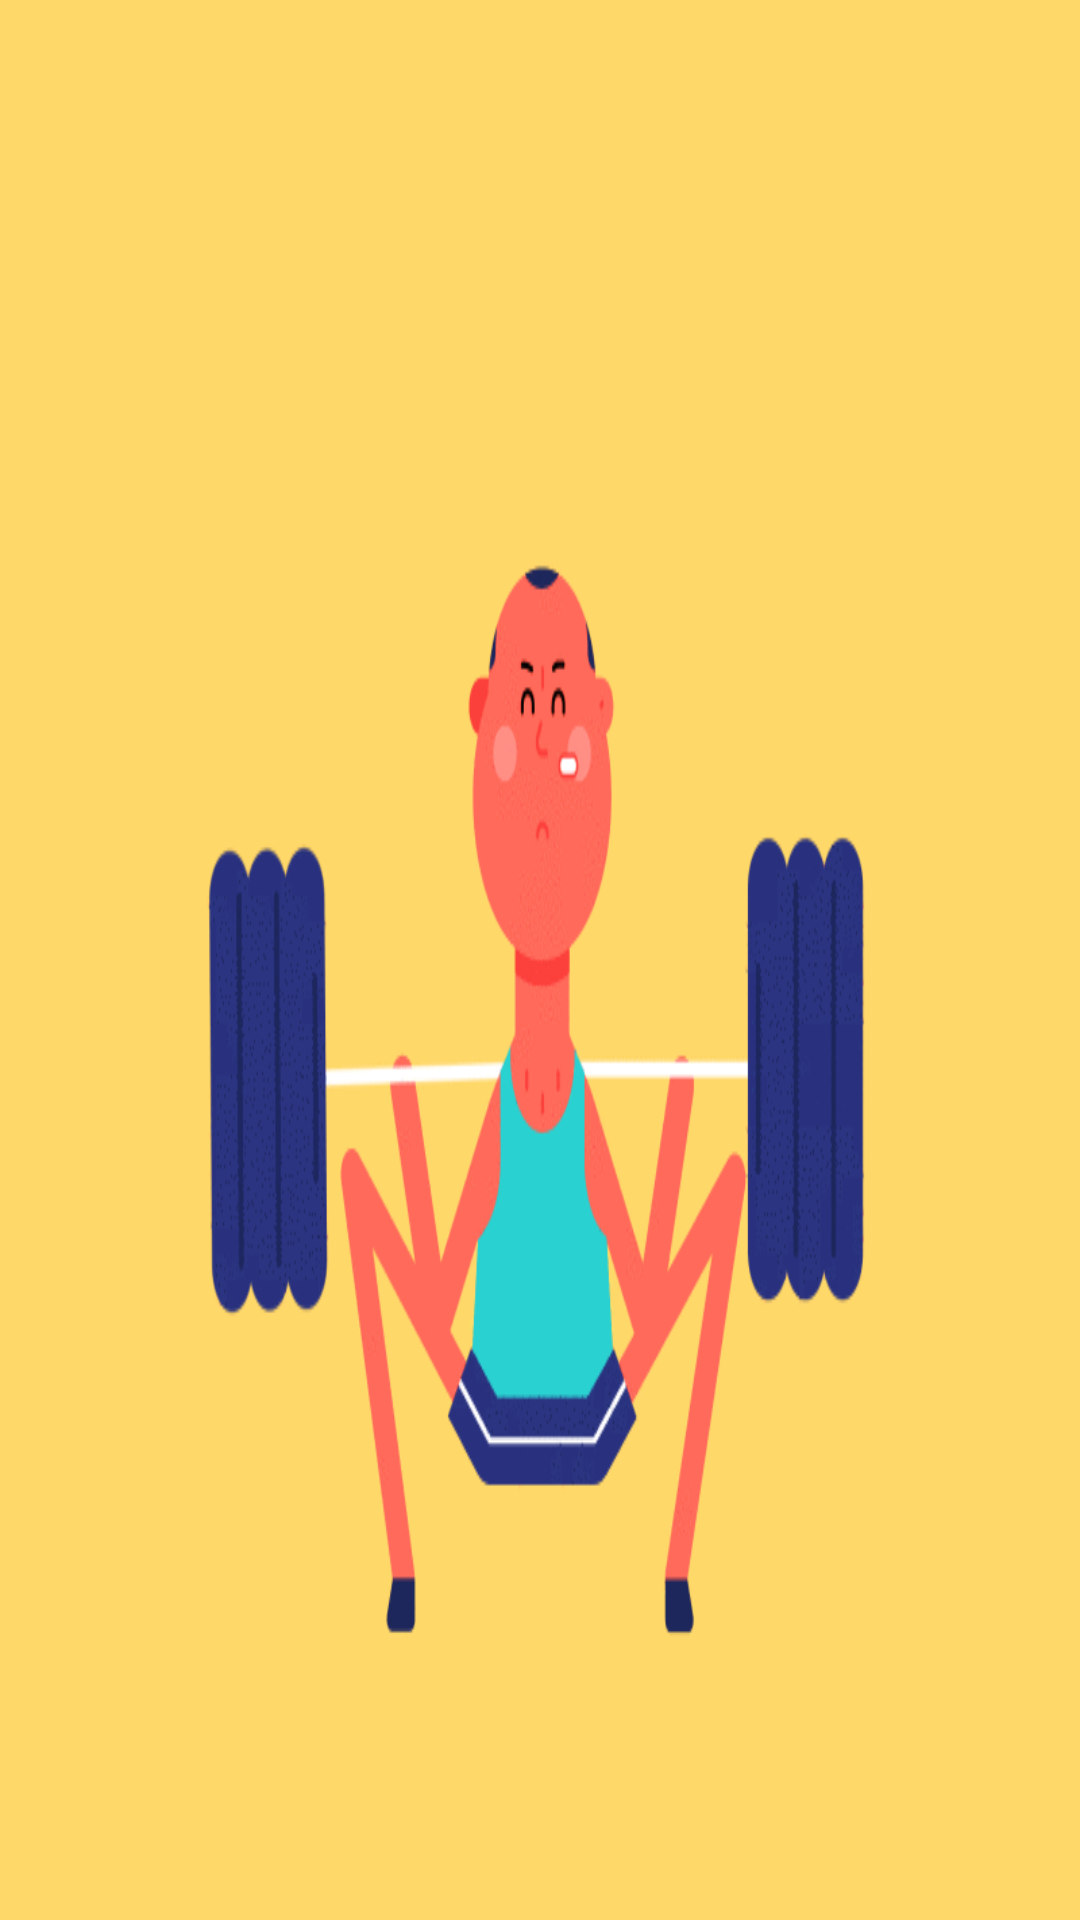

Produce the Android XML layout that renders to this screen, including the resource entries it uses.
<!-- AndroidManifest.xml: application theme AppTheme -->
<!-- res/layout/drawer_header.xml -->
<?xml version="1.0" encoding="utf-8"?>
<RelativeLayout xmlns:android="http://schemas.android.com/apk/res/android"
    android:layout_width="match_parent"
    android:layout_height="200dp"
    android:background="@color/lime"
    android:elevation="3dp"
    android:theme="@style/ThemeOverlay.AppCompat.Dark">

    
    
    
    
    

    <ImageView
        android:layout_width="match_parent"
        android:layout_height="match_parent"
        android:scaleType="fitXY"
        android:src="@drawable/main_background" />

</RelativeLayout>
<!-- resources referenced by this layout -->
<resources>
  <color name="lime">#69F0AE</color>
  <!-- drawable main_background: gif bitmap (drawable, 756145 bytes) -->
  <style name="AppTheme" parent="Theme.AppCompat.Light.NoActionBar">
          
          <item name="colorPrimary">@color/colorPrimary</item>
          <item name="colorPrimaryDark">@color/colorPrimaryDark</item>
      </style>
  <color name="colorPrimary">#6200EE</color>
  <color name="colorPrimaryDark">#303F9F</color>
</resources>
